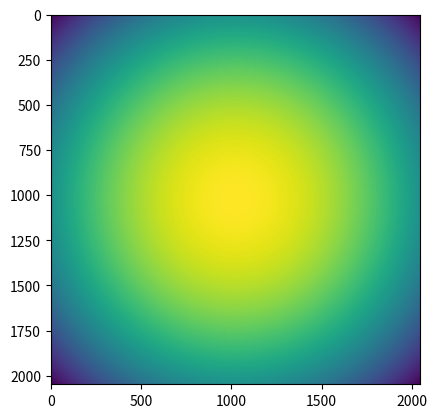

Reproduce this figure in Python.
#%%
import numpy as np
from math import *
import matplotlib.pyplot as plt


def sphericalWaveG(k, radius, rs):
    # r in meter
    R = np.sqrt(rs + radius**2)
    sphericalwave = 1 * np.exp(1j * k * R) / R
    return sphericalwave 


def angularPro(wavefront, aperture, kz, z):
    # hologram generation
    H = np.exp(1j * kz * z) #transfer function

    objWave = wavefront * aperture
    objWaveF = np.fft.fftshift(np.fft.fft2(objWave))
    imWaveF = objWaveF * H
    hologram = np.abs(imWaveF)**2

    # reconstruction
    recObj = np.fft.fftshift(np.fft.ifft2(np.fft.ifftshift(hologram)))
    reconstruction = np.abs(recObj)
    return hologram, reconstruction

# setup parameters
dx = 11e-6
N = 2048
z = 0.955e-3
wavelength = 40e-9
kwn = 2 * pi / wavelength # wavenumber

# spatial and frequency domain sampling
# image plane
Lx = dx * N
x = np.linspace(-Lx / 2, Lx / 2, N )
y = np.copy(x)
X, Y = np.meshgrid(x, y)
r2 = X**2 + Y**2

kx = np.fft.fftfreq(N, dx)
ky = np.copy(kx)
kX, kY = np.meshgrid(np.fft.fftshift(kx), np.fft.fftshift(ky))
kf = kX**2 + kY**2

kz = np.sqrt(kwn**2 - kf)

# obj plane
dxO = wavelength * z / Lx # obj plane side length
LxO = wavelength * z / dx # obj plane sampling  
# if do so, the pixel size will be in diffraction limit
xO = np.arange(-LxO / 2, LxO / 2, dxO)
yO = np.copy(xO)
XO, YO = np.meshgrid(xO, yO)
rO2 = XO**2 + YO**2

sw70cm = sphericalWaveG(kwn, 0.7, rO2)

plt.imshow((np.abs(sw70cm))**2)
plt.show()